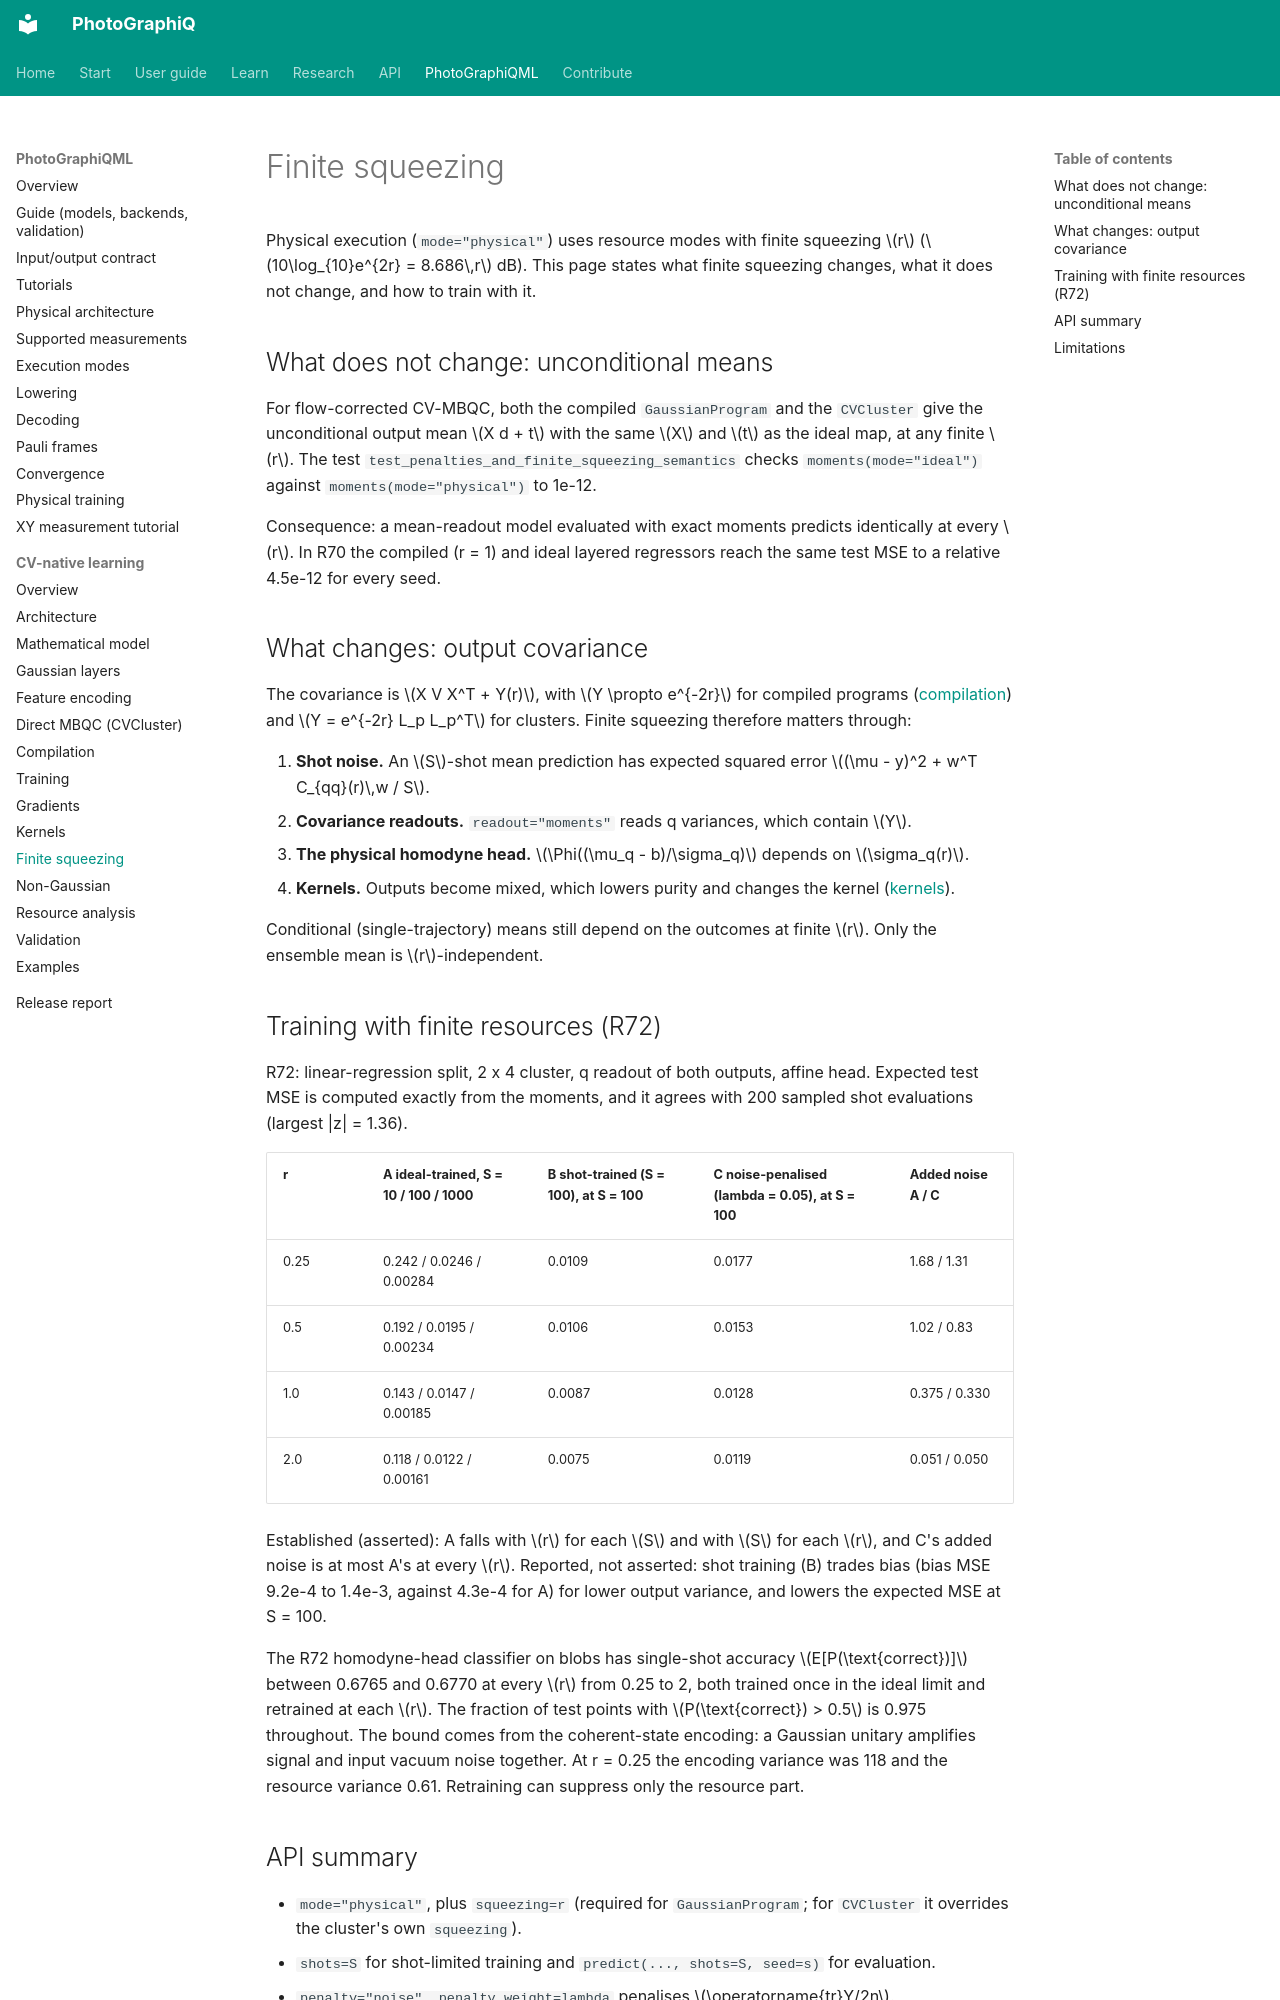

repository: chinmoybiswasdeep/PhotoGraphiQ · page: ml/cv-native/finite-squeezing/index.html · generator: mkdocs

# Finite squeezing

Physical execution (`mode="physical"`) uses resource modes with finite squeezing $r$
($10\log_{10}e^{2r} = 8.686\,r$ dB). This page states what finite squeezing changes, what
it does not change, and how to train with it.

## What does not change: unconditional means

For flow-corrected CV-MBQC, both the compiled `GaussianProgram` and the `CVCluster` give the
unconditional output mean $X d + t$ with the same $X$ and $t$ as the ideal map, at any
finite $r$. The test `test_penalties_and_finite_squeezing_semantics` checks
`moments(mode="ideal")` against `moments(mode="physical")` to 1e-12.

Consequence: a mean-readout model evaluated with exact moments predicts identically at
every $r$. In R70 the compiled (r = 1) and ideal layered regressors reach the same test MSE
to a relative 4.5e-12 for every seed.

## What changes: output covariance

The covariance is $X V X^T + Y(r)$, with $Y \propto e^{-2r}$ for compiled programs
([compilation](compilation.md)) and $Y = e^{-2r} L_p L_p^T$ for clusters. Finite squeezing
therefore matters through:

1. **Shot noise.** An $S$-shot mean prediction has expected squared error
   $(\mu - y)^2 + w^T C_{qq}(r)\,w / S$.
2. **Covariance readouts.** `readout="moments"` reads q variances, which contain $Y$.
3. **The physical homodyne head.** $\Phi((\mu_q - b)/\sigma_q)$ depends on
   $\sigma_q(r)$.
4. **Kernels.** Outputs become mixed, which lowers purity and changes the kernel
   ([kernels](kernels.md)).

Conditional (single-trajectory) means still depend on the outcomes at finite $r$. Only the
ensemble mean is $r$-independent.

## Training with finite resources (R72)

R72: linear-regression split, 2 x 4 cluster, q readout of both outputs, affine head.
Expected test MSE is computed exactly from the moments, and it agrees with 200 sampled
shot evaluations (largest |z| = 1.36).

| r | A ideal-trained, S = 10 / 100 / 1000 | B shot-trained (S = 100), at S = 100 | C noise-penalised (lambda = 0.05), at S = 100 | Added noise A / C |
| --- | --- | --- | --- | --- |
| 0.25 | 0.242 / 0.0246 / 0.00284 | 0.0109 | 0.0177 | 1.68 / 1.31 |
| 0.5 | 0.192 / 0.0195 / 0.00234 | 0.0106 | 0.0153 | 1.02 / 0.83 |
| 1.0 | 0.143 / 0.0147 / 0.00185 | 0.0087 | 0.0128 | 0.375 / 0.330 |
| 2.0 | 0.118 / 0.0122 / 0.00161 | 0.0075 | 0.0119 | 0.051 / 0.050 |

Established (asserted): A falls with $r$ for each $S$ and with $S$ for each $r$, and C's
added noise is at most A's at every $r$. Reported, not asserted: shot training (B) trades
bias (bias MSE 9.2e-4 to 1.4e-3, against 4.3e-4 for A) for lower output variance, and lowers the
expected MSE at S = 100.

The R72 homodyne-head classifier on blobs has single-shot accuracy $E[P(\text{correct})]$
between 0.6765 and 0.6770 at every $r$ from 0.25 to 2, both trained once in the ideal
limit and retrained at each $r$. The fraction of test points with
$P(\text{correct}) > 0.5$ is 0.975 throughout. The bound comes from the coherent-state
encoding: a Gaussian unitary amplifies signal and input vacuum noise together. At
r = 0.25 the encoding variance was 118 and the resource variance 0.61. Retraining can
suppress only the resource part.
